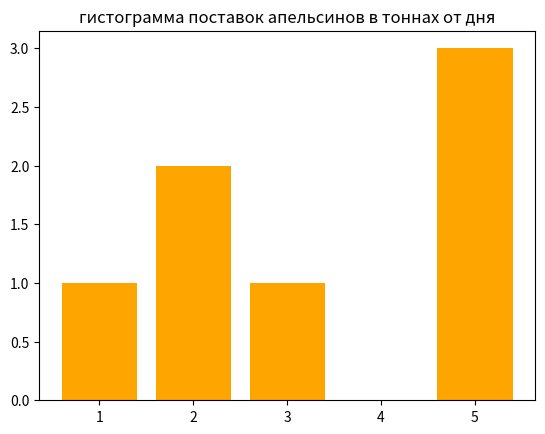

Python code for this plot:
import matplotlib.pyplot as plt
x = [1,2,3,4,5]
y = [1, 2, 1, 0, 3]
plt.bar(x,y, color = 'orange')
plt.title('гистограмма поставок апельсинов в тоннах от дня')
plt.show()